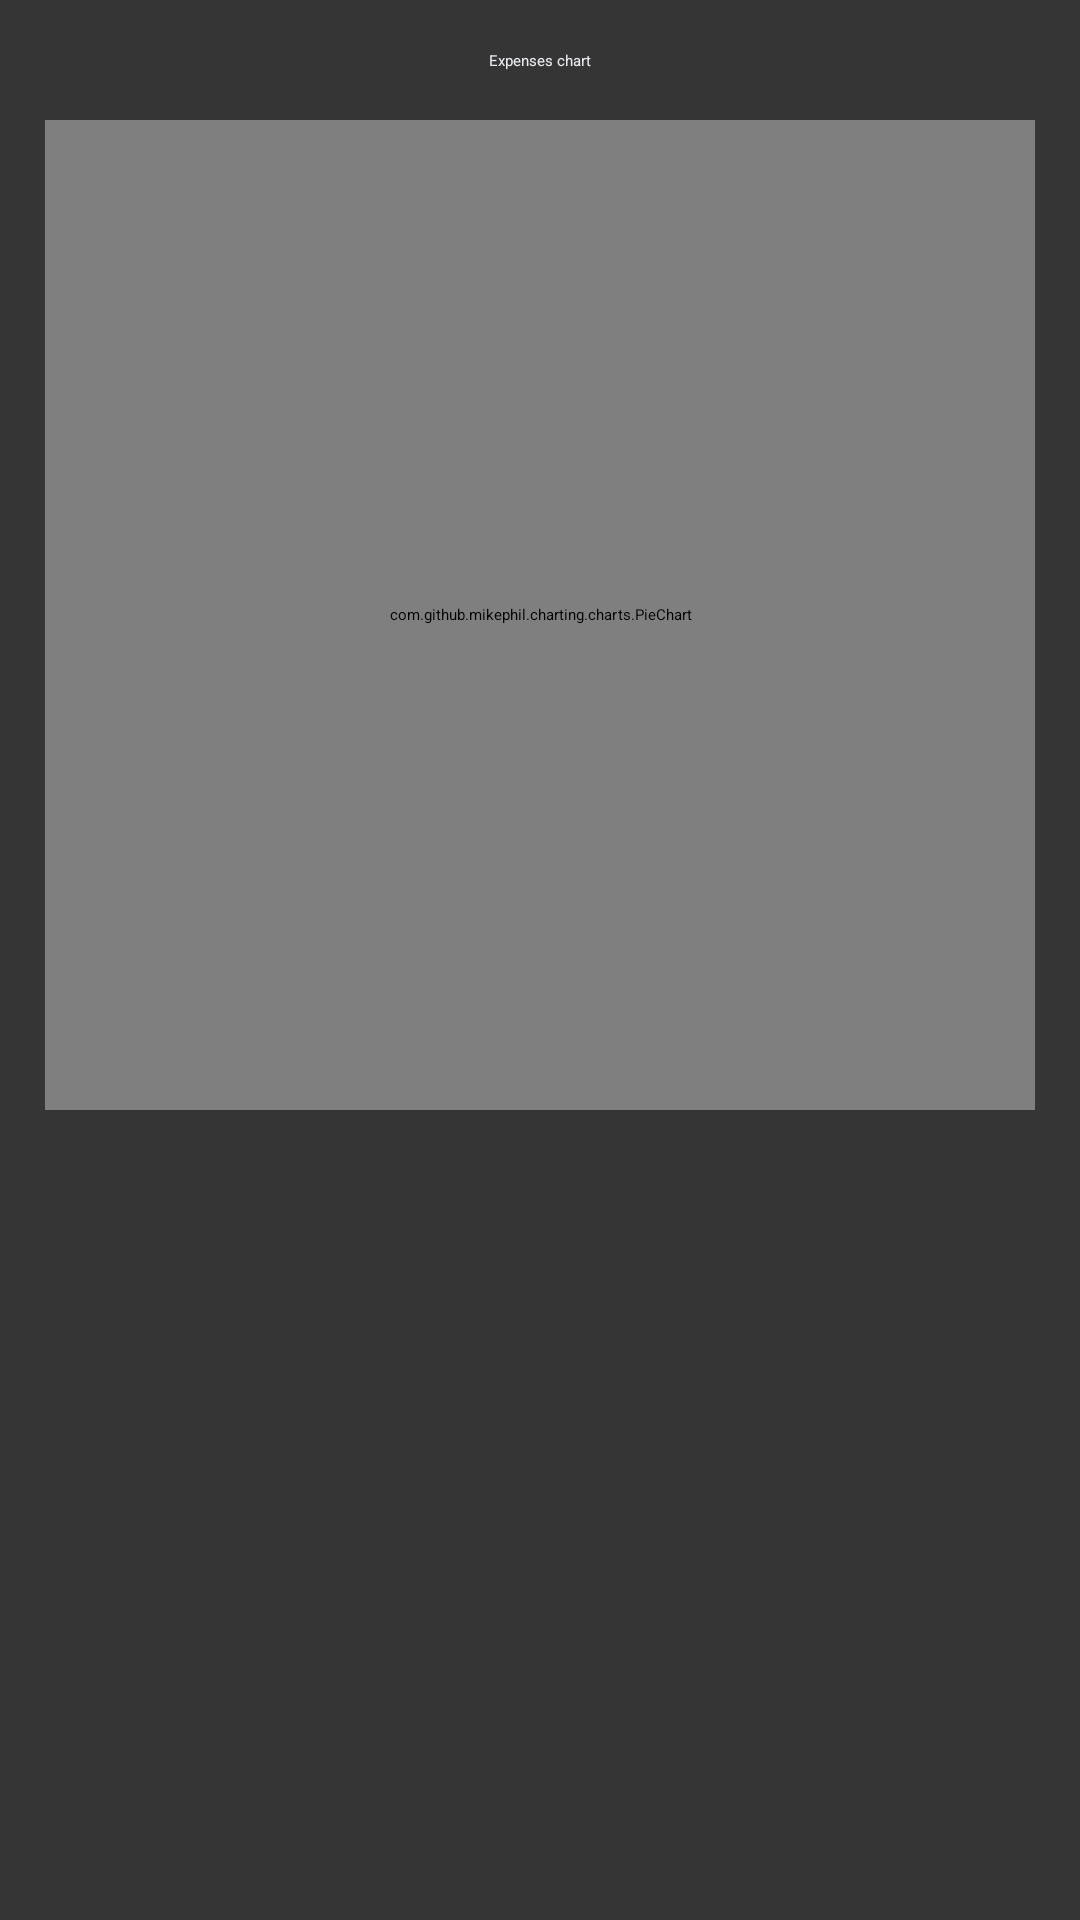

Layout XML and referenced resources for this Android screen:
<!-- AndroidManifest.xml: application theme Theme.App.Starting -->
<!-- res/layout/expense_fragment.xml -->
<?xml version="1.0" encoding="utf-8"?>
<androidx.constraintlayout.widget.ConstraintLayout xmlns:android="http://schemas.android.com/apk/res/android"
    xmlns:app="http://schemas.android.com/apk/res-auto"
    android:layout_width="match_parent"
    android:background="@color/background"
    android:layout_height="match_parent">

    <TextView
        android:layout_width="wrap_content"
        android:layout_height="wrap_content"
        android:text="@string/expenses_chart"
        android:textColor="@color/white"
        app:layout_constraintBottom_toTopOf="@+id/piechart"
        app:layout_constraintEnd_toEndOf="parent"
        app:layout_constraintStart_toStartOf="parent"
        app:layout_constraintTop_toTopOf="parent" />

    <com.github.mikephil.charting.charts.PieChart
        android:id="@+id/piechart"
        android:layout_width="330dp"
        android:layout_height="330dp"
        android:layout_marginTop="40dp"
        app:layout_constraintEnd_toEndOf="parent"
        app:layout_constraintStart_toStartOf="parent"
        app:layout_constraintTop_toTopOf="parent">

    </com.github.mikephil.charting.charts.PieChart>


</androidx.constraintlayout.widget.ConstraintLayout>
<!-- resources referenced by this layout -->
<resources>
  <color name="background">#353535</color>
  <color name="white">#E8EAED</color>
  <string name="expenses_chart">Expenses chart</string>
  <style name="Theme.App.Starting" parent="Theme.SplashScreen">
          <item name="windowSplashScreenBackground">#353535</item>
          <item name="windowSplashScreenAnimatedIcon">@drawable/ic_bitcoin_svgrepo_com</item>
          <item name="postSplashScreenTheme">@style/Theme.FinaleProject</item>
      </style>
  <!-- drawable ic_bitcoin_svgrepo_com (drawable) -->
  <vector android:height="52dp" android:viewportHeight="32"
      android:viewportWidth="32" android:width="52dp" xmlns:android="http://schemas.android.com/apk/res/android">
      <path android:fillColor="#FFFFFF" android:pathData="M31.516,19.869c-2.136,8.579 -10.819,13.787 -19.385,11.652 -8.568,-2.12 -13.787,-10.824 -11.647,-19.381 2.131,-8.577 10.819,-13.796 19.38,-11.661 8.573,2.141 13.792,10.819 11.652,19.396zM23.052,13.719c0.317,-2.12 -1.303,-3.265 -3.521,-4.036l0.72,-2.871 -1.756,-0.443 -0.697,2.813c-0.459,-0.12 -0.937,-0.224 -1.417,-0.333l0.699,-2.839 -1.761,-0.437 -0.719,2.885c-0.38,-0.089 -0.749,-0.177 -1.12,-0.265l-2.416,-0.605 -0.469,1.881c0,0 1.303,0.296 1.271,0.312 0.715,0.183 0.844,0.645 0.824,1.021l-1.969,7.895c-0.099,0.22 -0.323,0.543 -0.817,0.417 0.016,0.025 -1.281,-0.317 -1.281,-0.317l-0.88,2.009 2.281,0.568 1.239,0.323 -0.724,2.923 1.761,0.432 0.724,-2.891c0.479,0.136 0.937,0.255 1.395,0.365l-0.676,2.869 1.76,0.443 0.724,-2.921c2.989,0.567 5.24,0.343 6.188,-2.365 0.76,-2.183 -0.043,-3.437 -1.62,-4.26 1.135,-0.261 2,-1.016 2.239,-2.573zM19.036,19.349c-0.536,2.187 -4.208,1 -5.4,0.703l0.963,-3.864c1.193,0.307 5.005,0.895 4.437,3.161zM19.584,13.693c-0.496,1.989 -3.548,0.984 -4.543,0.733l0.876,-3.52c0.989,0.239 4.181,0.697 3.667,2.781z"/>
  </vector>
  <style name="Theme.FinaleProject" parent="Theme.MaterialComponents.DayNight.NoActionBar">
          
          <item name="colorPrimary">@color/purple_500</item>
          <item name="colorPrimaryVariant">@color/purple_700</item>
          <item name="colorOnPrimary">@color/white</item>
          
          <item name="colorSecondary">@color/teal_200</item>
          <item name="colorSecondaryVariant">@color/teal_700</item>
          <item name="colorOnSecondary">@color/black</item>
          
          <item name="android:textColorHint">@color/white</item>
          <item name="android:statusBarColor" tools:targetApi="l">?attr/colorPrimaryVariant</item>
          
  
      </style>
  <color name="purple_500">#7F3DFF</color>
  <color name="purple_700">#FF3700B3</color>
  <color name="teal_200">#FF03DAC5</color>
  <color name="teal_700">#FF018786</color>
  <color name="black">#FF000000</color>
</resources>
